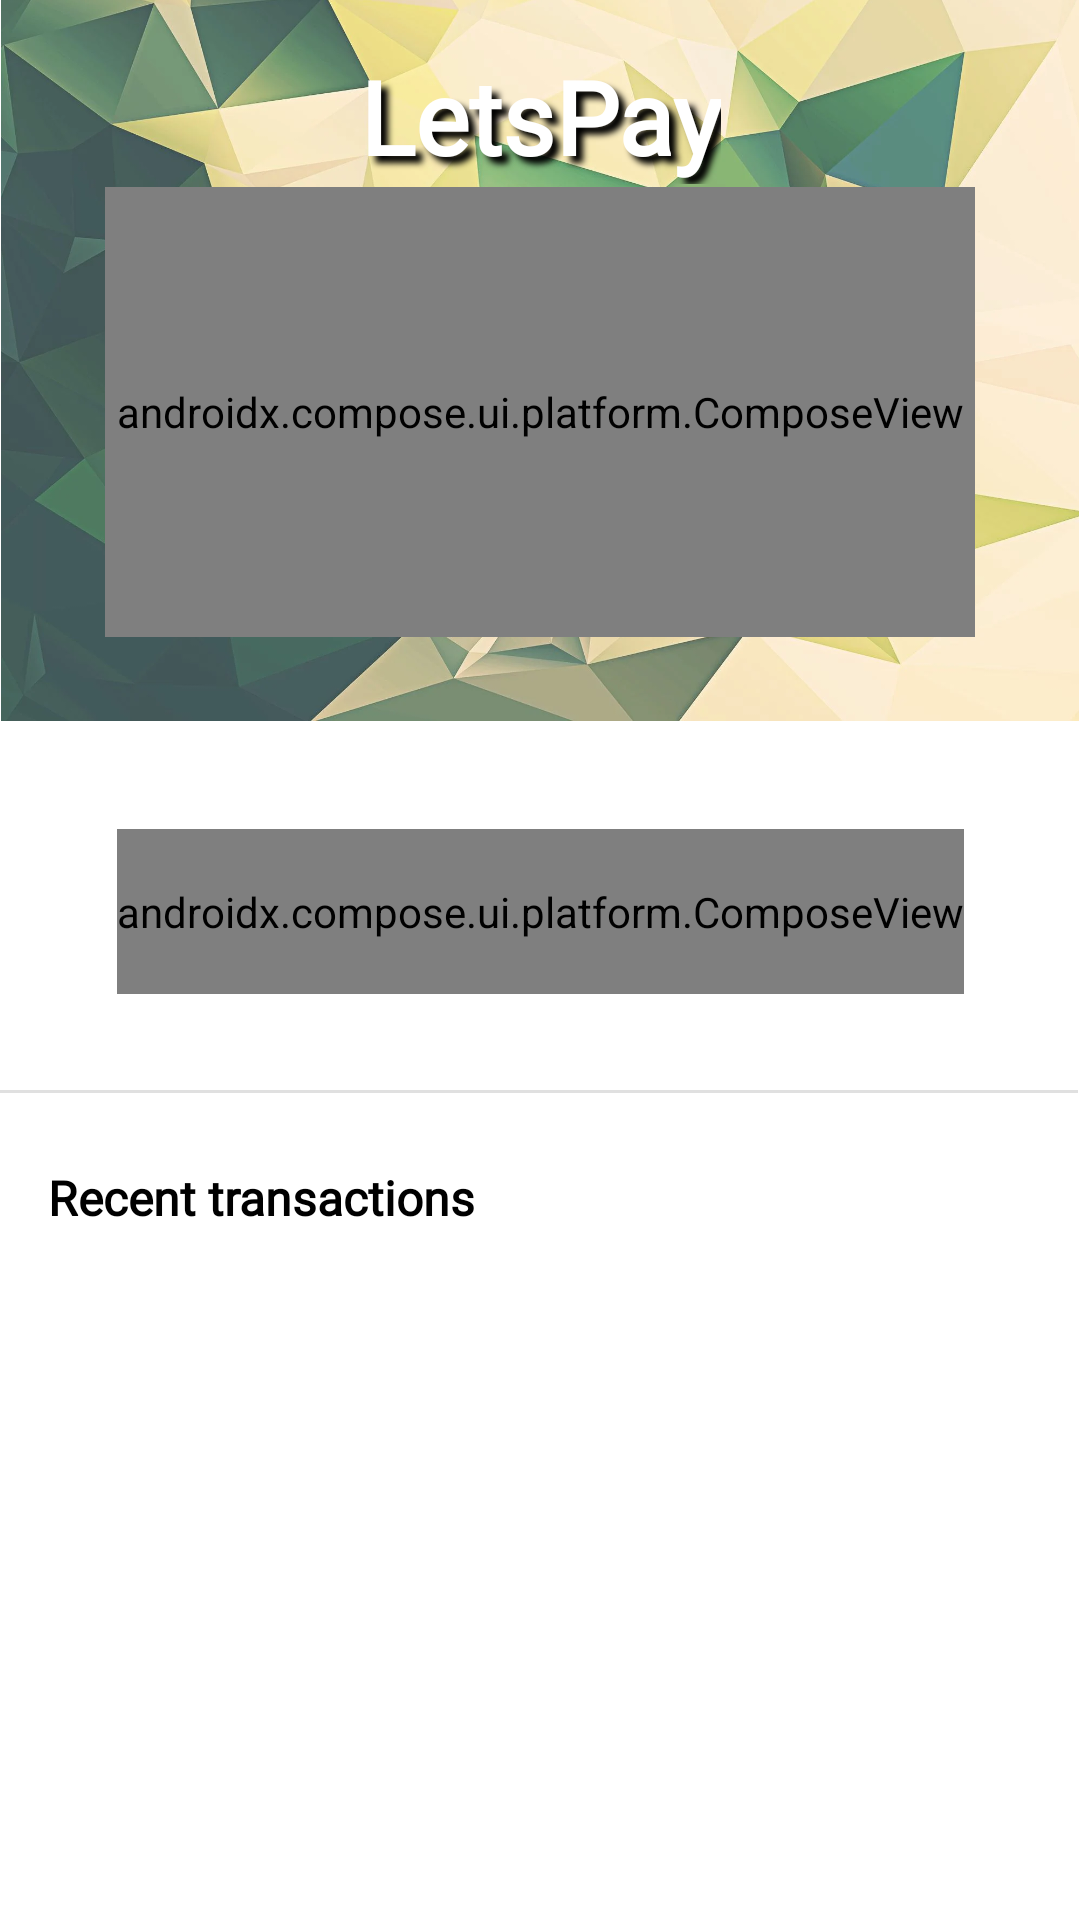

Android layout source for this screen:
<!-- AndroidManifest.xml: application theme Theme.Contact -->
<!-- res/layout/fragment_repayment.xml -->
<?xml version="1.0" encoding="utf-8"?>
<androidx.constraintlayout.widget.ConstraintLayout xmlns:android="http://schemas.android.com/apk/res/android"
    xmlns:app="http://schemas.android.com/apk/res-auto"
    xmlns:tools="http://schemas.android.com/tools"
    android:layout_width="match_parent"
    android:layout_height="match_parent"
    tools:context=".ui.borrower.repayment.RepaymentFragment">

    <ImageView
        android:id="@+id/imageBackground"
        android:layout_width="wrap_content"
        android:layout_height="wrap_content"
        android:layout_marginTop="-30dp"
        android:adjustViewBounds="true"
        android:contentDescription="@string/BackgroundImage"
        app:layout_constraintEnd_toEndOf="parent"
        app:layout_constraintStart_toStartOf="parent"
        app:layout_constraintTop_toTopOf="parent"
        app:srcCompat="@drawable/greengeometric" />

    <TextView
        android:id="@+id/repayment_title"
        android:layout_width="wrap_content"
        android:layout_height="wrap_content"
        android:layout_marginStart="35dp"
        android:layout_marginTop="16dp"
        android:layout_marginEnd="35dp"
        android:fontFamily="@font/montserrat"
        android:shadowColor="#000000"
        android:shadowDx="7"
        android:shadowDy="7"
        android:shadowRadius="5"
        android:text="@string/letspay"
        android:textAllCaps="false"
        android:textColor="@color/white"
        android:textSize="34sp"
        android:textStyle="bold"
        app:layout_constraintEnd_toEndOf="parent"
        app:layout_constraintStart_toStartOf="parent"
        app:layout_constraintTop_toTopOf="parent" />

    <androidx.compose.ui.platform.ComposeView
        android:id="@+id/repaymentbox"
        android:layout_width="match_parent"
        android:layout_height="150dp"
        android:layout_marginStart="35dp"
        android:layout_marginTop="1dp"
        android:layout_marginEnd="35dp"
        android:visibility="visible"
        app:layout_constraintEnd_toEndOf="parent"
        app:layout_constraintStart_toStartOf="parent"
        app:layout_constraintTop_toBottomOf="@+id/repayment_title" />

    <androidx.compose.ui.platform.ComposeView
        android:id="@+id/btnRepay"
        android:layout_width="wrap_content"
        android:layout_height="55dp"
        android:layout_marginTop="64dp"
        app:layout_constraintEnd_toEndOf="parent"
        app:layout_constraintStart_toStartOf="parent"
        app:layout_constraintTop_toBottomOf="@+id/repaymentbox" />

    <View
        android:id="@+id/divider"
        android:layout_width="409dp"
        android:layout_height="1dp"
        android:layout_marginStart="1dp"
        android:layout_marginTop="32dp"
        android:layout_marginEnd="1dp"
        android:background="?android:attr/listDivider"
        app:layout_constraintEnd_toEndOf="parent"
        app:layout_constraintHorizontal_bias="1.0"
        app:layout_constraintStart_toStartOf="parent"
        app:layout_constraintTop_toBottomOf="@+id/btnRepay" />

    <TextView
        android:id="@+id/textView4"
        android:layout_width="wrap_content"
        android:layout_height="wrap_content"
        android:layout_marginStart="16dp"
        android:layout_marginTop="24dp"
        android:layout_marginBottom="8dp"
        android:fontFamily="@font/montserrat"
        android:text="@string/WalletHistory"
        android:textColor="@color/black"
        android:textSize="16sp"
        android:textStyle="bold"
        app:layout_constraintBottom_toTopOf="@+id/scrollViewRepayment"
        app:layout_constraintStart_toStartOf="parent"
        app:layout_constraintTop_toBottomOf="@+id/divider" />

    <ScrollView
        android:id="@+id/scrollViewRepayment"
        android:layout_width="0dp"
        android:layout_height="0dp"
        android:layout_marginStart="8dp"
        android:layout_marginTop="8dp"
        android:layout_marginEnd="8dp"
        android:layout_marginBottom="58dp"
        app:layout_constraintBottom_toBottomOf="parent"
        app:layout_constraintEnd_toEndOf="parent"
        app:layout_constraintStart_toStartOf="parent"
        app:layout_constraintTop_toBottomOf="@+id/textView4">

        <LinearLayout
            android:layout_width="match_parent"
            android:layout_height="wrap_content"
            android:orientation="vertical">

            <androidx.recyclerview.widget.RecyclerView
                android:id="@+id/recycleViewRepayment"
                android:layout_width="match_parent"
                android:layout_height="match_parent"
                app:reverseLayout="false"
                tools:itemCount="7"
                tools:listitem="@layout/record_repay" />
        </LinearLayout>
    </ScrollView>

    <ProgressBar
        android:id="@+id/LoadingRepay"
        style="?android:attr/progressBarStyle"
        android:layout_width="wrap_content"
        android:layout_height="wrap_content"
        android:visibility="gone"
        app:layout_constraintBottom_toBottomOf="parent"
        app:layout_constraintEnd_toEndOf="@+id/divider"
        app:layout_constraintStart_toStartOf="@+id/divider"
        app:layout_constraintTop_toTopOf="parent" />

</androidx.constraintlayout.widget.ConstraintLayout>
<!-- res/layout/record_repay.xml (included above) -->
<?xml version="1.0" encoding="utf-8"?>
<androidx.cardview.widget.CardView xmlns:android="http://schemas.android.com/apk/res/android"
    xmlns:app="http://schemas.android.com/apk/res-auto"
    xmlns:tools="http://schemas.android.com/tools"
    android:layout_width="match_parent"
    android:layout_height="wrap_content"
    android:layout_margin="5dp"
    android:layout_marginHorizontal="5dp"
    android:layout_marginVertical="15dp"
    android:padding="5dp"
    app:cardBackgroundColor="@color/white"
    app:cardCornerRadius="5dp"
    app:cardElevation="5dp">

    <androidx.constraintlayout.widget.ConstraintLayout
        android:layout_width="match_parent"
        android:layout_height="45dp">

        <TextView
            android:id="@+id/textViewRepayDate"
            android:layout_width="wrap_content"
            android:layout_height="wrap_content"
            android:layout_marginStart="8dp"
            android:layout_marginTop="8dp"
            android:layout_marginBottom="8dp"
            android:fontFamily="@font/montserrat"
            android:text="@string/date"
            android:textColor="#000000"
            app:layout_constraintBottom_toBottomOf="parent"
            app:layout_constraintStart_toStartOf="parent"
            app:layout_constraintTop_toTopOf="parent" />

        <TextView
            android:id="@+id/textViewRepayAmount"
            android:layout_width="wrap_content"
            android:layout_height="wrap_content"
            android:layout_marginTop="8dp"
            android:layout_marginEnd="16dp"
            android:layout_marginBottom="8dp"
            android:fontFamily="@font/montserrat"
            android:text="@string/amount"
            android:textColor="@color/black"
            app:layout_constraintBottom_toBottomOf="parent"
            app:layout_constraintEnd_toEndOf="parent"
            app:layout_constraintTop_toTopOf="parent"
            app:layout_constraintVertical_bias="0.428" />

    </androidx.constraintlayout.widget.ConstraintLayout>


</androidx.cardview.widget.CardView>
<!-- resources referenced by this layout -->
<resources>
  <color name="black">#FF000000</color>
  <color name="white">#FFFFFFFF</color>
  <!-- drawable greengeometric: jpg bitmap (drawable, 99426 bytes) -->
  <string name="BackgroundImage">Background Image</string>
  <string name="WalletHistory">Recent transactions</string>
  <string name="amount">amount</string>
  <string name="date">date</string>
  <string name="letspay">LetsPay</string>
  <style name="Theme.Contact" parent="Theme.MaterialComponents.DayNight.DarkActionBar">
          
          <item name="colorPrimary">@color/light_green</item>
          <item name="colorPrimaryVariant">@color/light_green_500</item>
          <item name="colorOnPrimary">@color/white</item>
          
          <item name="colorSecondary">@color/teal_200</item>
          <item name="colorSecondaryVariant">@color/teal_700</item>
          <item name="colorOnSecondary">@color/black</item>
          
          <item name="android:statusBarColor" tools:targetApi="l">?attr/colorPrimaryVariant</item>
          
      </style>
  <color name="light_green">#599D42</color>
  <color name="light_green_500">#3AA216</color>
  <color name="teal_200">#FF03DAC5</color>
  <color name="teal_700">#FF018786</color>
</resources>
